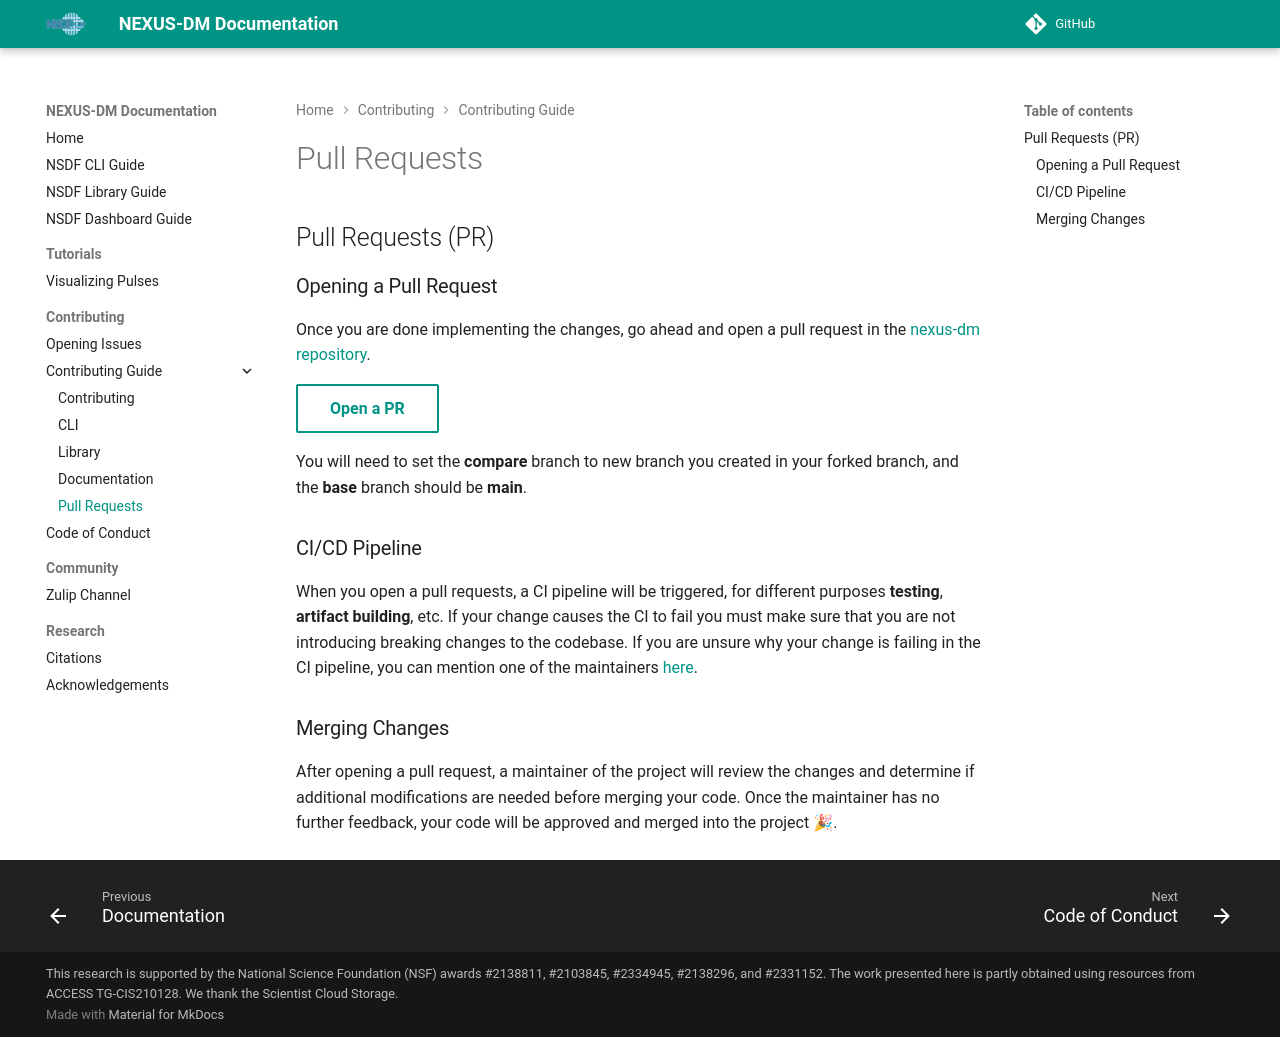

repository: nsdf-fabric/nexus-dm · page: pullrequests/index.html · generator: mkdocs

## Pull Requests (PR)

### Opening a Pull Request

Once you are done implementing the changes, go ahead and open a pull request in the [nexus-dm repository](https://github.com/nsdf-fabric/nexus-dm/pulls).

[Open a PR](https://github.com/nsdf-fabric/nexus-dm/pulls){ .md-button}

You will need to set the **compare** branch to new branch you created in your forked branch, and the **base** branch should be **main**.

### CI/CD Pipeline

When you open a pull requests, a CI pipeline will be triggered, for different purposes **testing**, **artifact building**, etc. If your change causes the CI to fail you must make sure that you are not introducing breaking changes
to the codebase. If you are unsure why your change is failing in the CI pipeline, you can mention one of the maintainers [here](https://github.com/nsdf-fabric/nexus-dm/blob/main/.github/CODEOWNERS).

### Merging Changes

After opening a pull request, a maintainer of the project will review the changes and determine if additional modifications are needed before merging your code.
Once the maintainer has no further feedback, your code will be approved and merged into the project 🎉.
